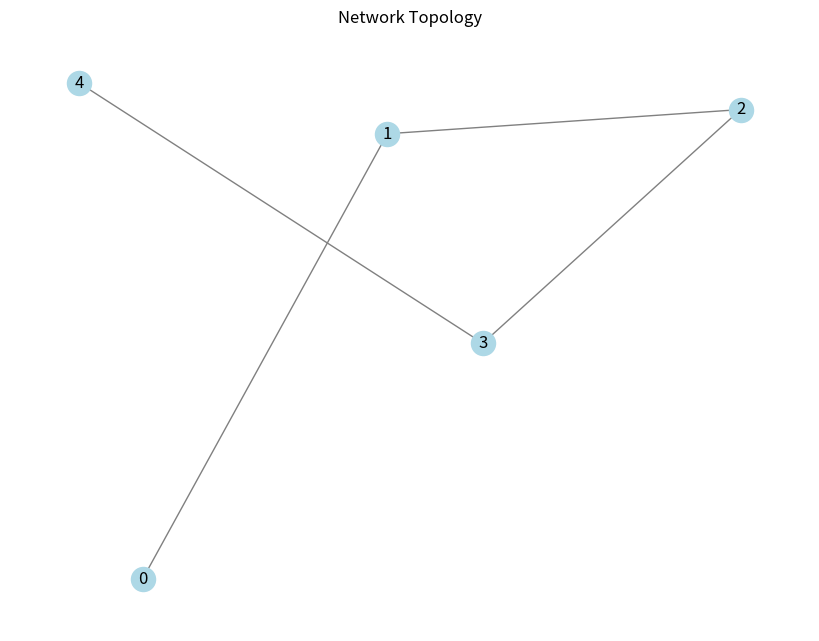

Recreate this plot in Python.
import random
import networkx as nx
import matplotlib.pyplot as plt


def ControlZone_graphGenerator(N, topology_types=["mesh", "star", "ring", "bus"]):
    toplogy = random.choice(topology_types)
    if toplogy == "mesh":
        G = nx.complete_graph(N)
    elif toplogy == "star":
        G = nx.star_graph(N - 1)
    elif toplogy == "ring":
        G = nx.cycle_graph(N)
    elif toplogy == "bus":
        G = nx.path_graph(N)
    return G


N = 5  # 节点总数


G = ControlZone_graphGenerator(N, ["bus"])

# 画图
plt.figure(figsize=(8, 6))
nx.draw(G, with_labels=True, node_color='lightblue', edge_color='gray')
plt.title("Network Topology")
plt.show()
